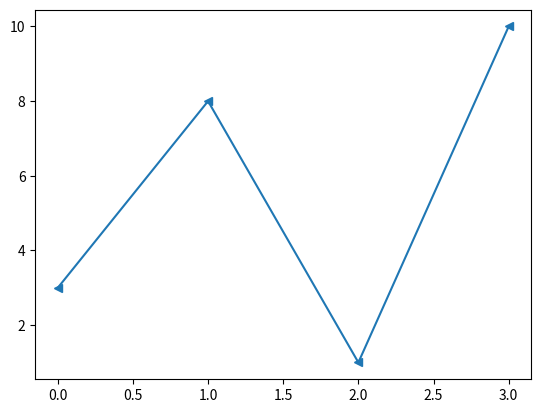

Source code (Python):
# W3Schools, Python Matplotlib, Markers
import matplotlib.pyplot as plt
import numpy as np

# The x-points in the example are [0, 1, 2, 3, 4, 5]
ypoints = np.array([3, 8, 1, 10])

plt.plot(ypoints, marker = '<')
plt.show()
